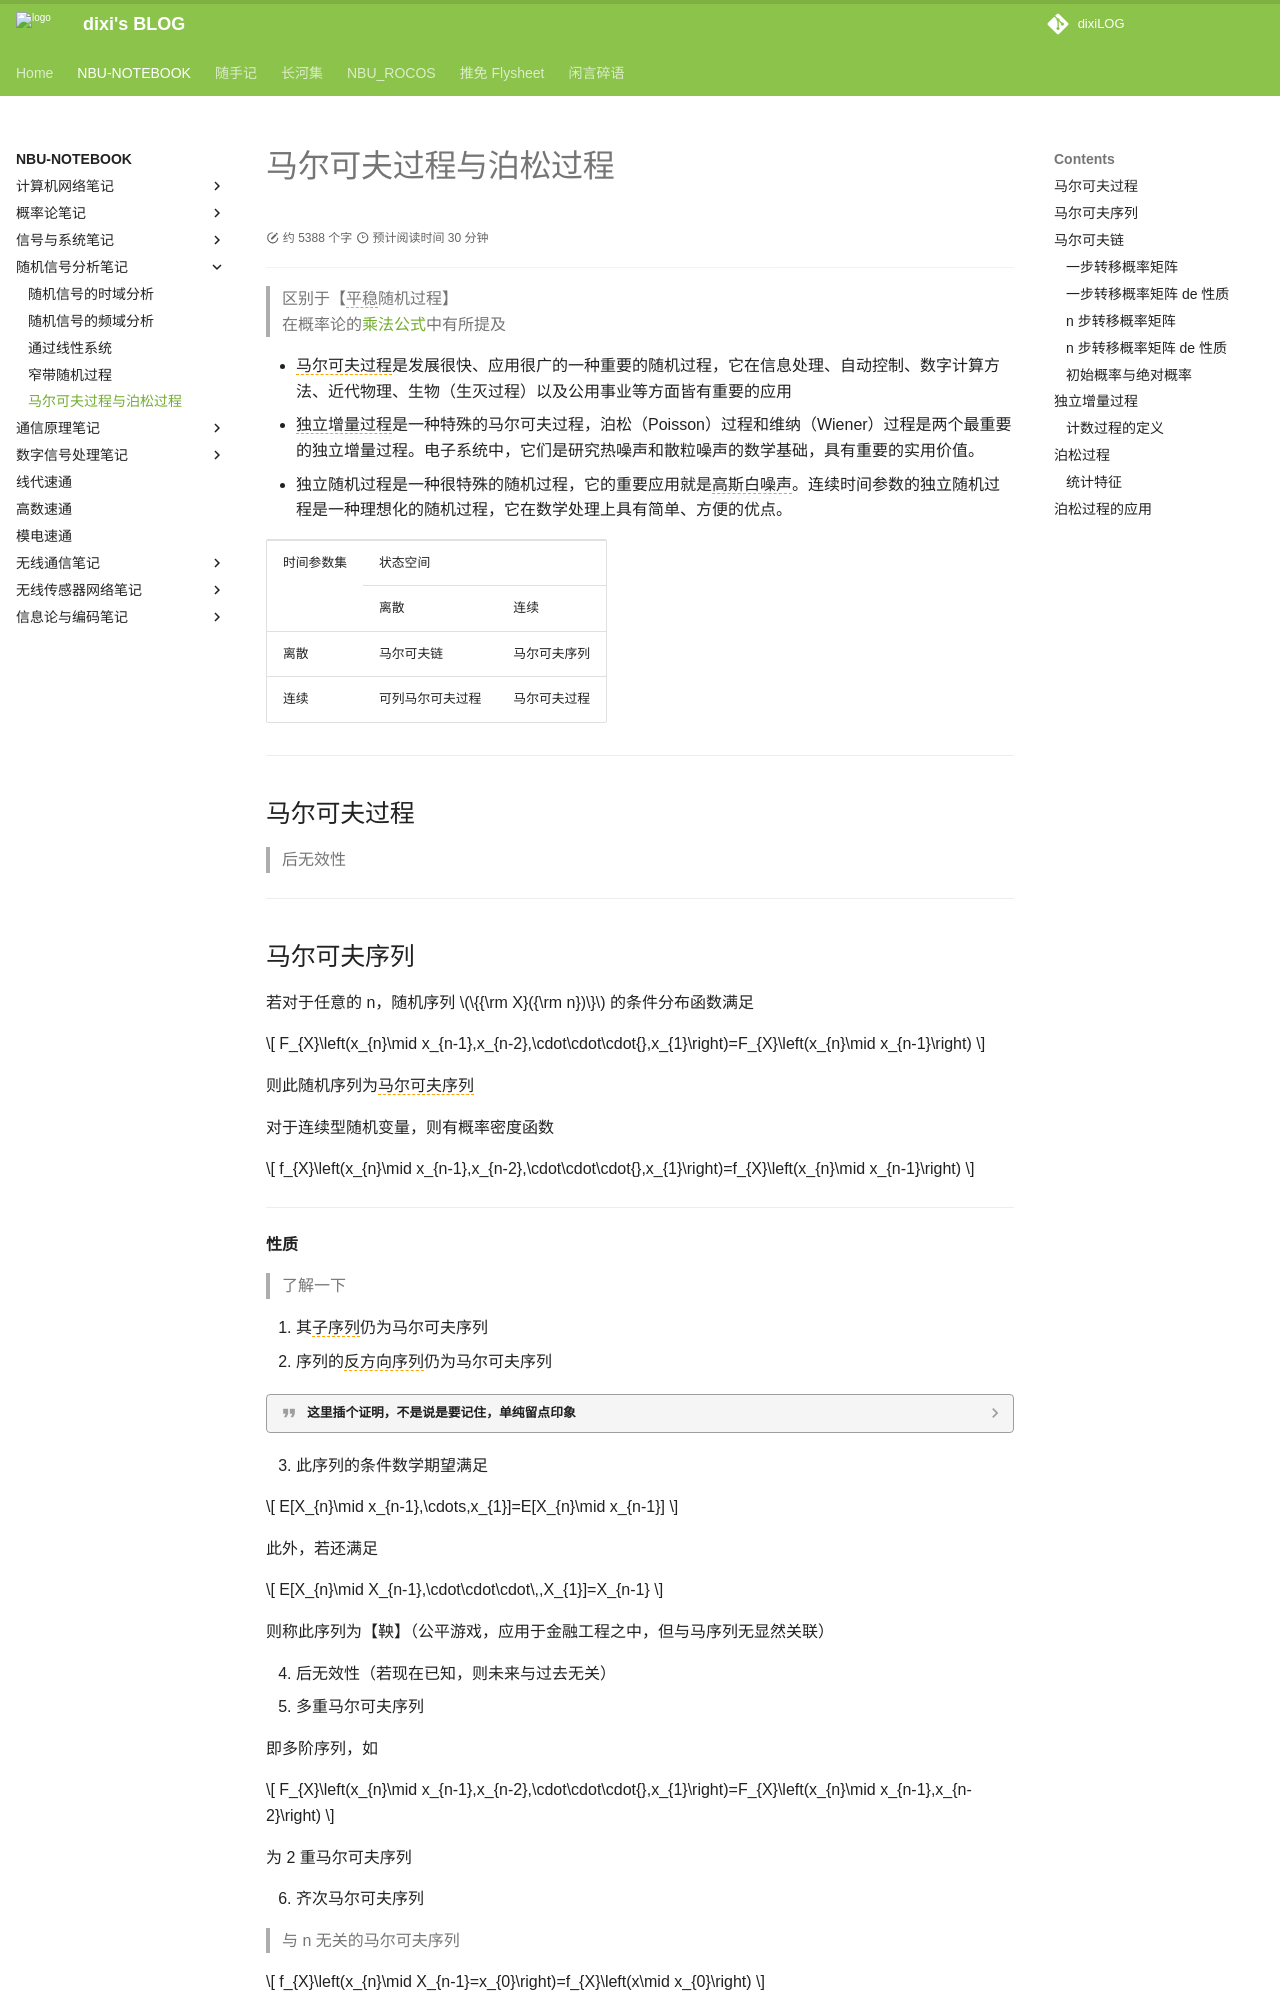

repository: dixiLOG/dixiLOG.github.io · page: NBU-NOTEBOOK/RanSigAnalysis/RSA05/index.html · generator: mkdocs

# 马尔可夫过程与泊松过程

<div id="progress-container">
  <div id="progress-bar"></div>
</div>

> 区别于【<span style="border-bottom: 1.5px dashed orange;">平稳</span>随机过程】  
> 在概率论的[乘法公式](https://dixilog.github.io/NBU-NOTEBOOK/probabilityTheory/PT01/#_7)中有所提及

- <span style="border-bottom: 1.5px dashed orange;">马尔可夫过程</span>是发展很快、应用很广的一种重要的随机过程，它在信息处理、自动控制、数字计算方法、近代物理、生物（生灭过程）以及公用事业等方面皆有重要的应用
- <span style="border-bottom: 1.5px dashed orange;">独立增量过程</span>是一种特殊的马尔可夫过程，泊松（Poisson）过程和维纳（Wiener）过程是两个最重要的独立增量过程。电子系统中，它们是研究热噪声和散粒噪声的数学基础，具有重要的实用价值。
- 独立随机过程是一种很特殊的随机过程，它的重要应用就是<span style="border-bottom: 1.5px dashed orange;">高斯白噪声</span>。连续时间参数的独立随机过程是一种理想化的随机过程，它在数学处理上具有简单、方便的优点。

<table>
<tr>
<td rowspan="2">时间参数集<br/></td><td colspan="2">状态空间<br/></td></tr>
<tr>
<td>离散<br/></td><td>连续<br/></td></tr>
<tr>
<td>离散<br/></td><td>马尔可夫链<br/></td><td>马尔可夫序列<br/></td></tr>
<tr>
<td>连续<br/></td><td>可列马尔可夫过程<br/></td><td>马尔可夫过程<br/></td></tr>
</table>

---

## 马尔可夫过程

> 后无效性

---
